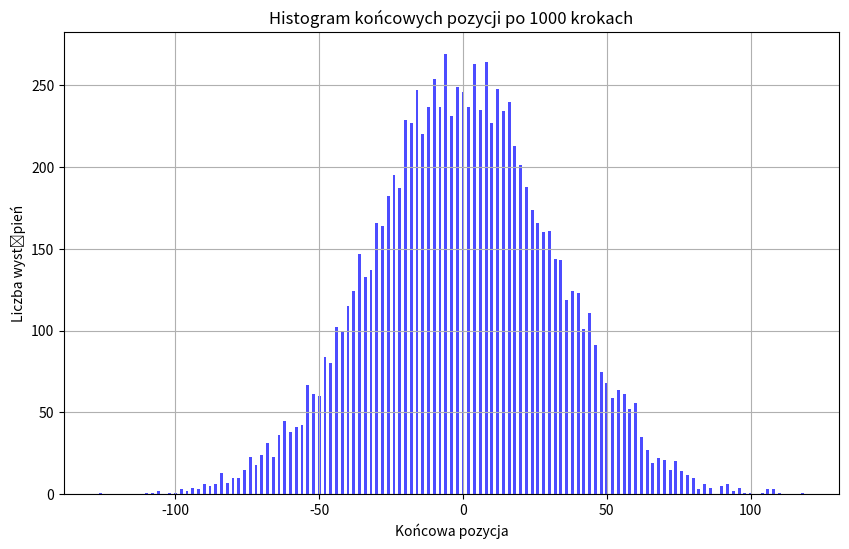

Recreate this plot in Python.
import numpy as np
import matplotlib.pyplot as plt

np.random.seed(0)  # Dla powtarzalności wyników
n_steps = 1000
n_simulations = 10000
final_positions = [np.sum(np.random.choice([-1, 1], size=n_steps)) for _ in range(n_simulations)]

# Tworzenie histogramu z dokładniejszym podziałem na kubełki i bez przerw
plt.figure(figsize=(10, 6))
plt.hist(final_positions, bins=np.arange(min(final_positions)-0.5, max(final_positions)+1.5, 1), color='blue', alpha=0.7)
plt.title('Histogram końcowych pozycji po 1000 krokach')
plt.xlabel('Końcowa pozycja')
plt.ylabel('Liczba wystąpień')
plt.grid(True)
plt.show()
